Labelled photos from "data", an image-classification folder in jasonlao99/empty-vial-detection. The possible labels are: empty, not empty.

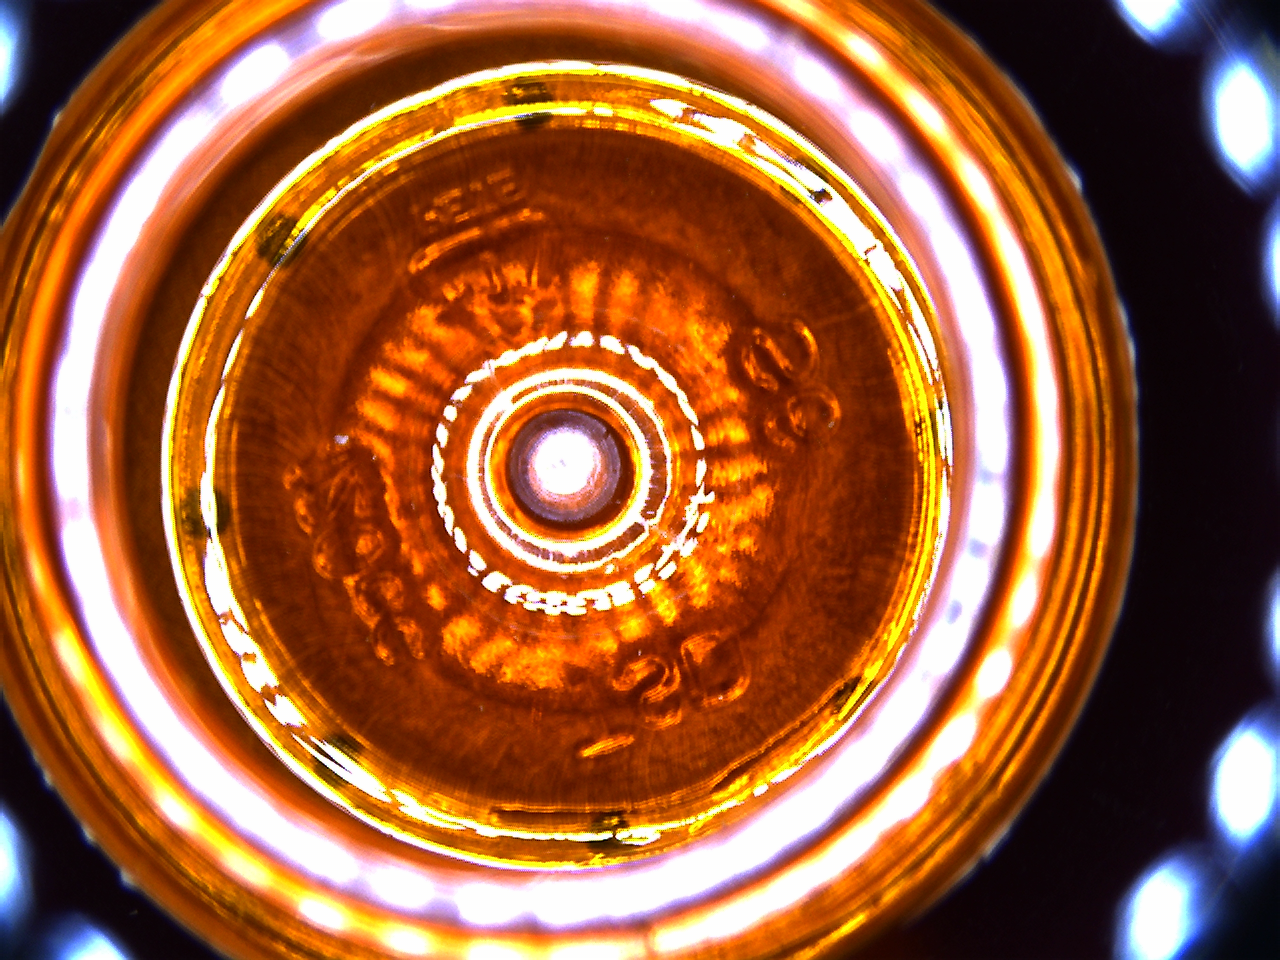
Label: empty

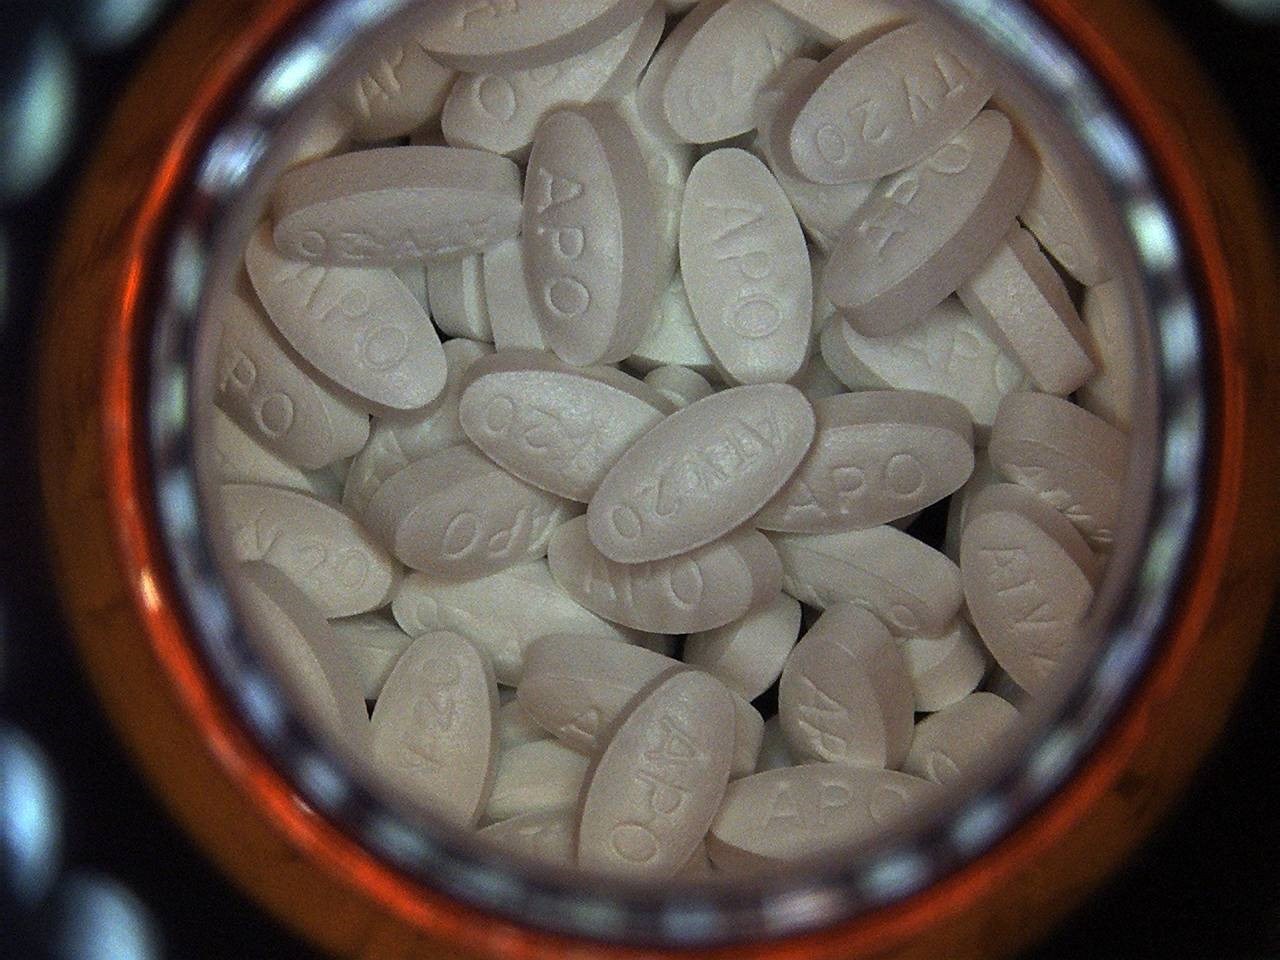
Label: not empty

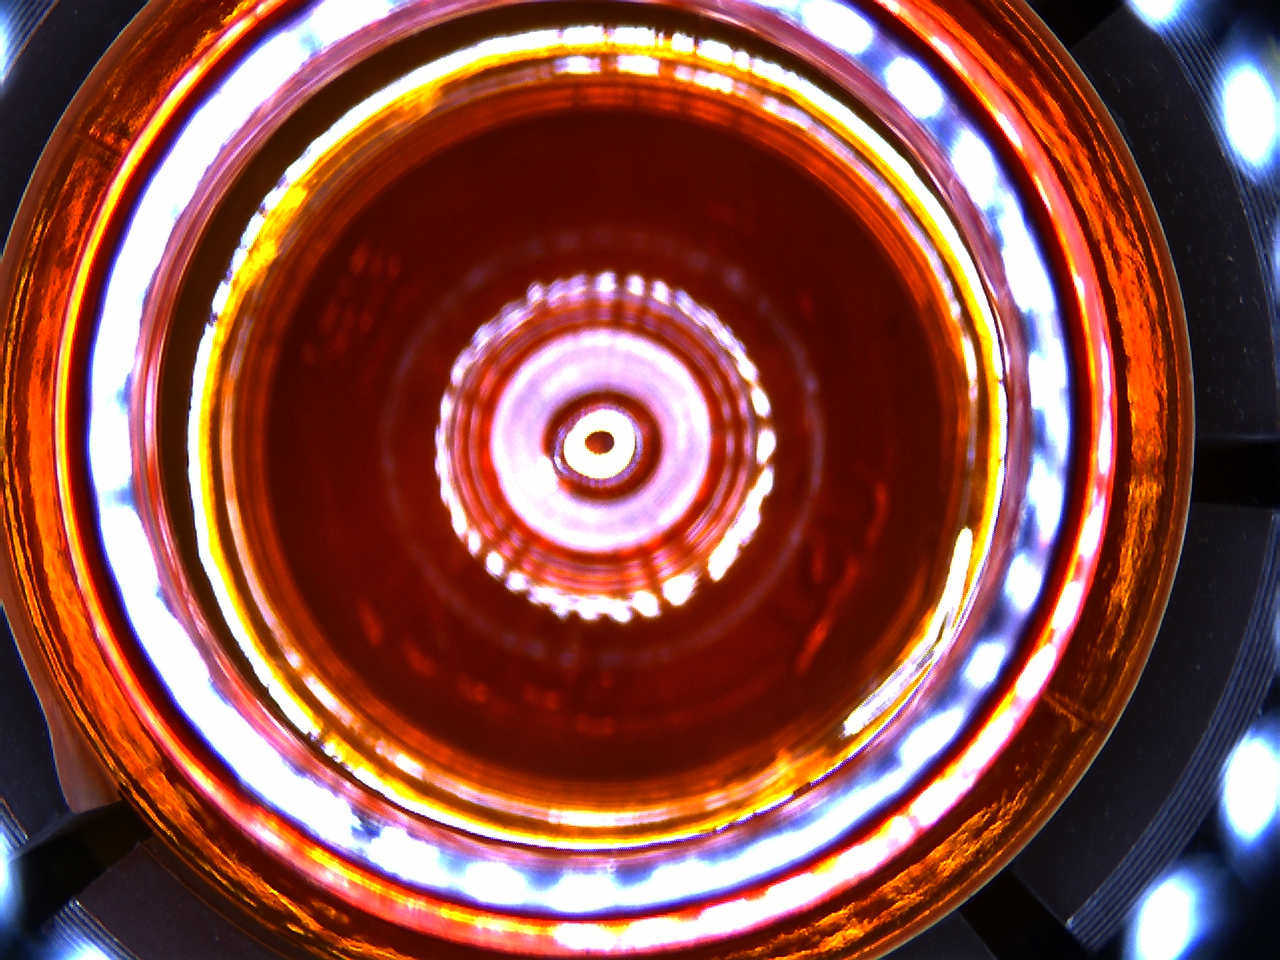
Label: empty

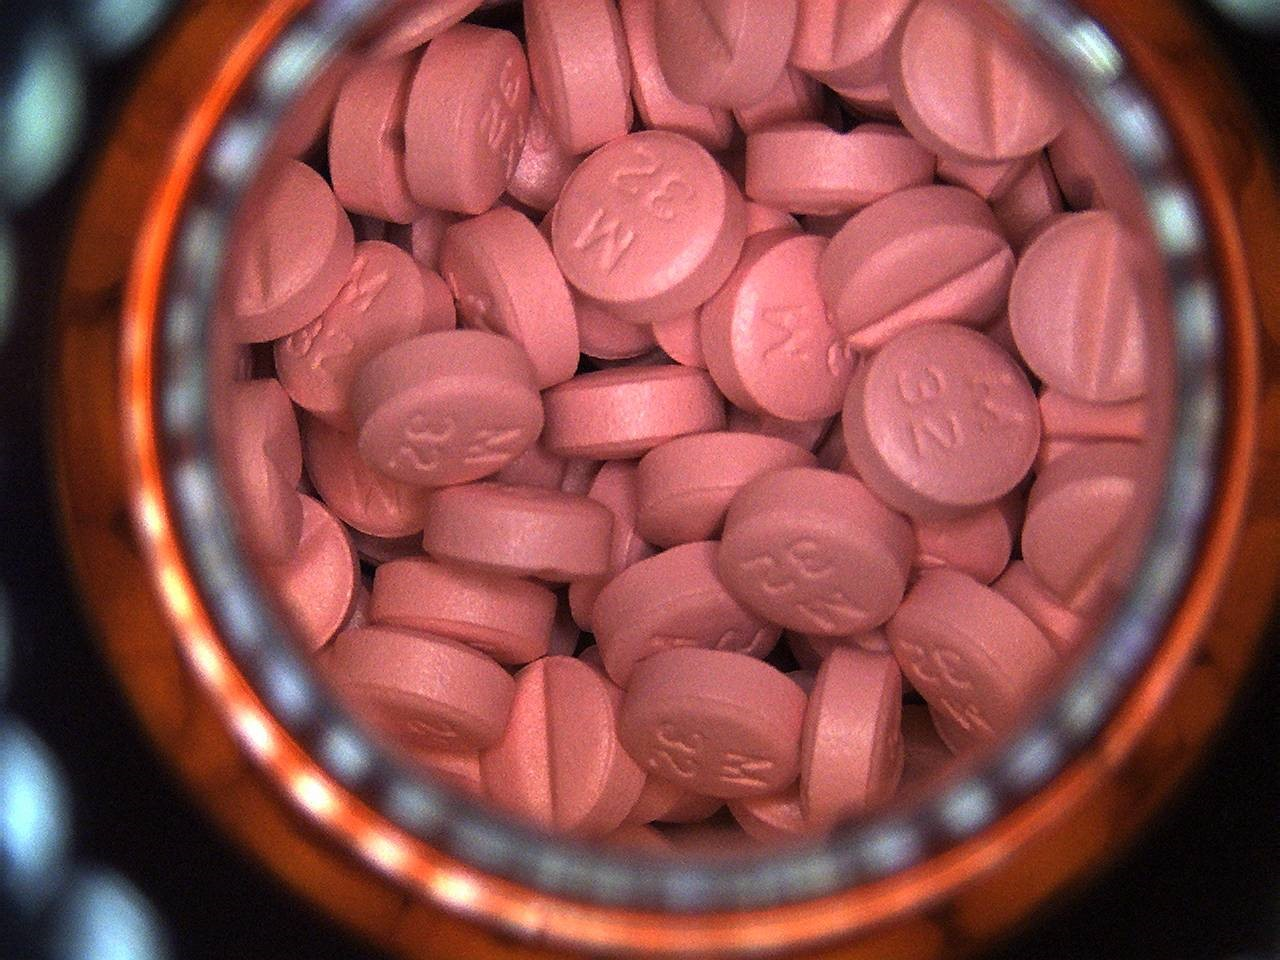
Label: not empty

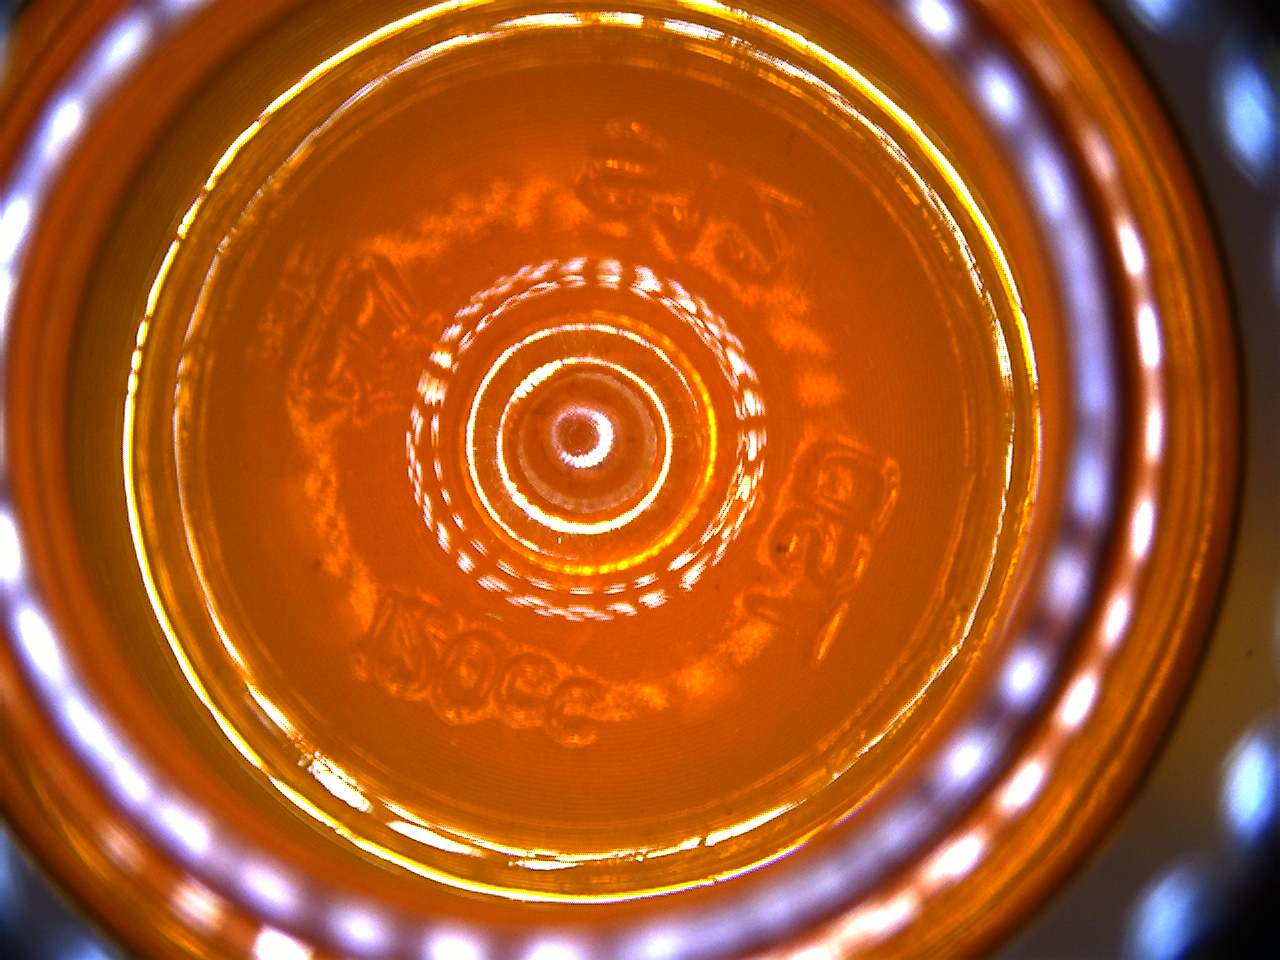
Label: empty

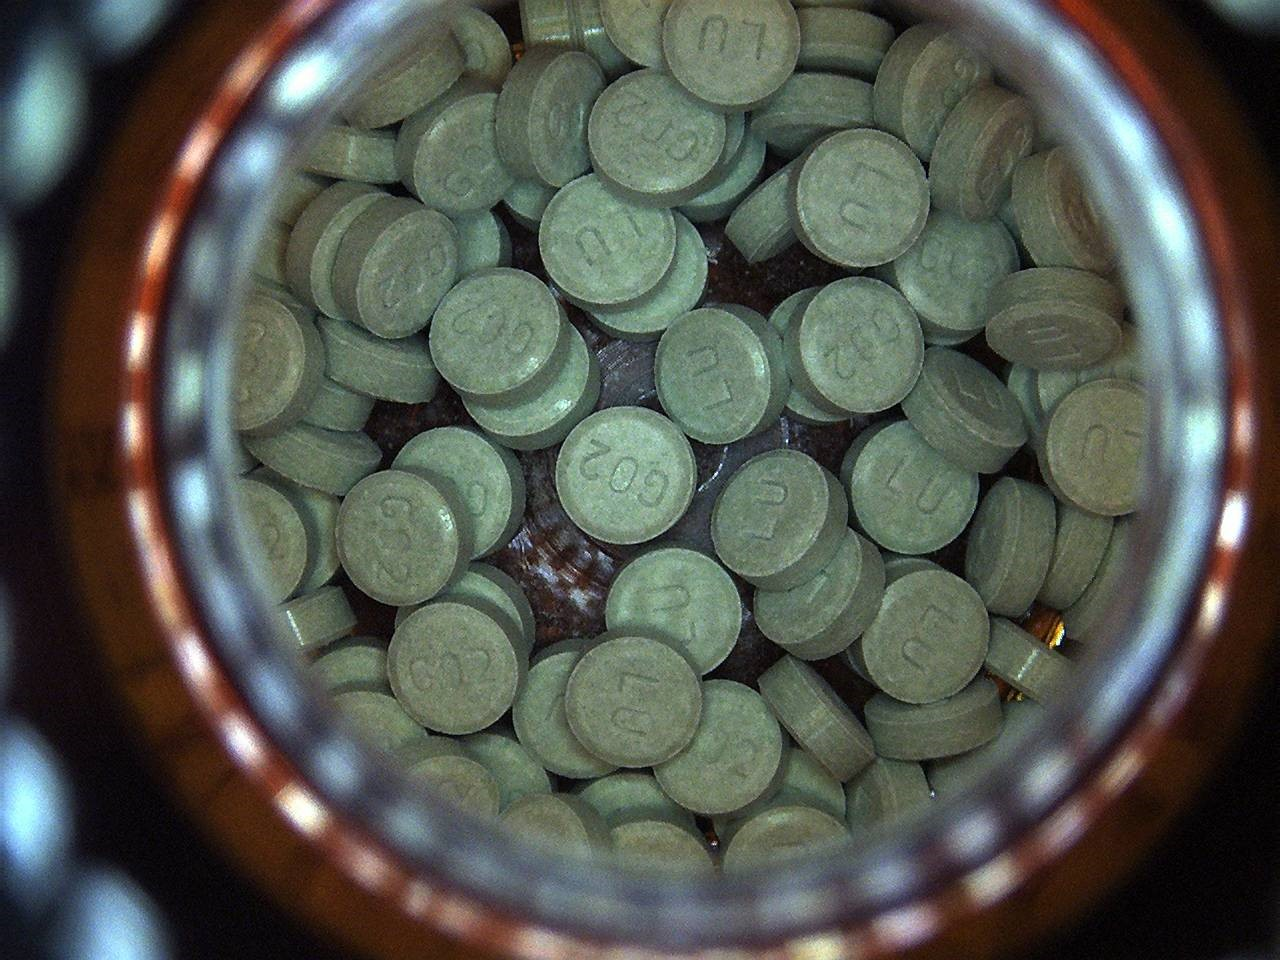
Label: not empty
